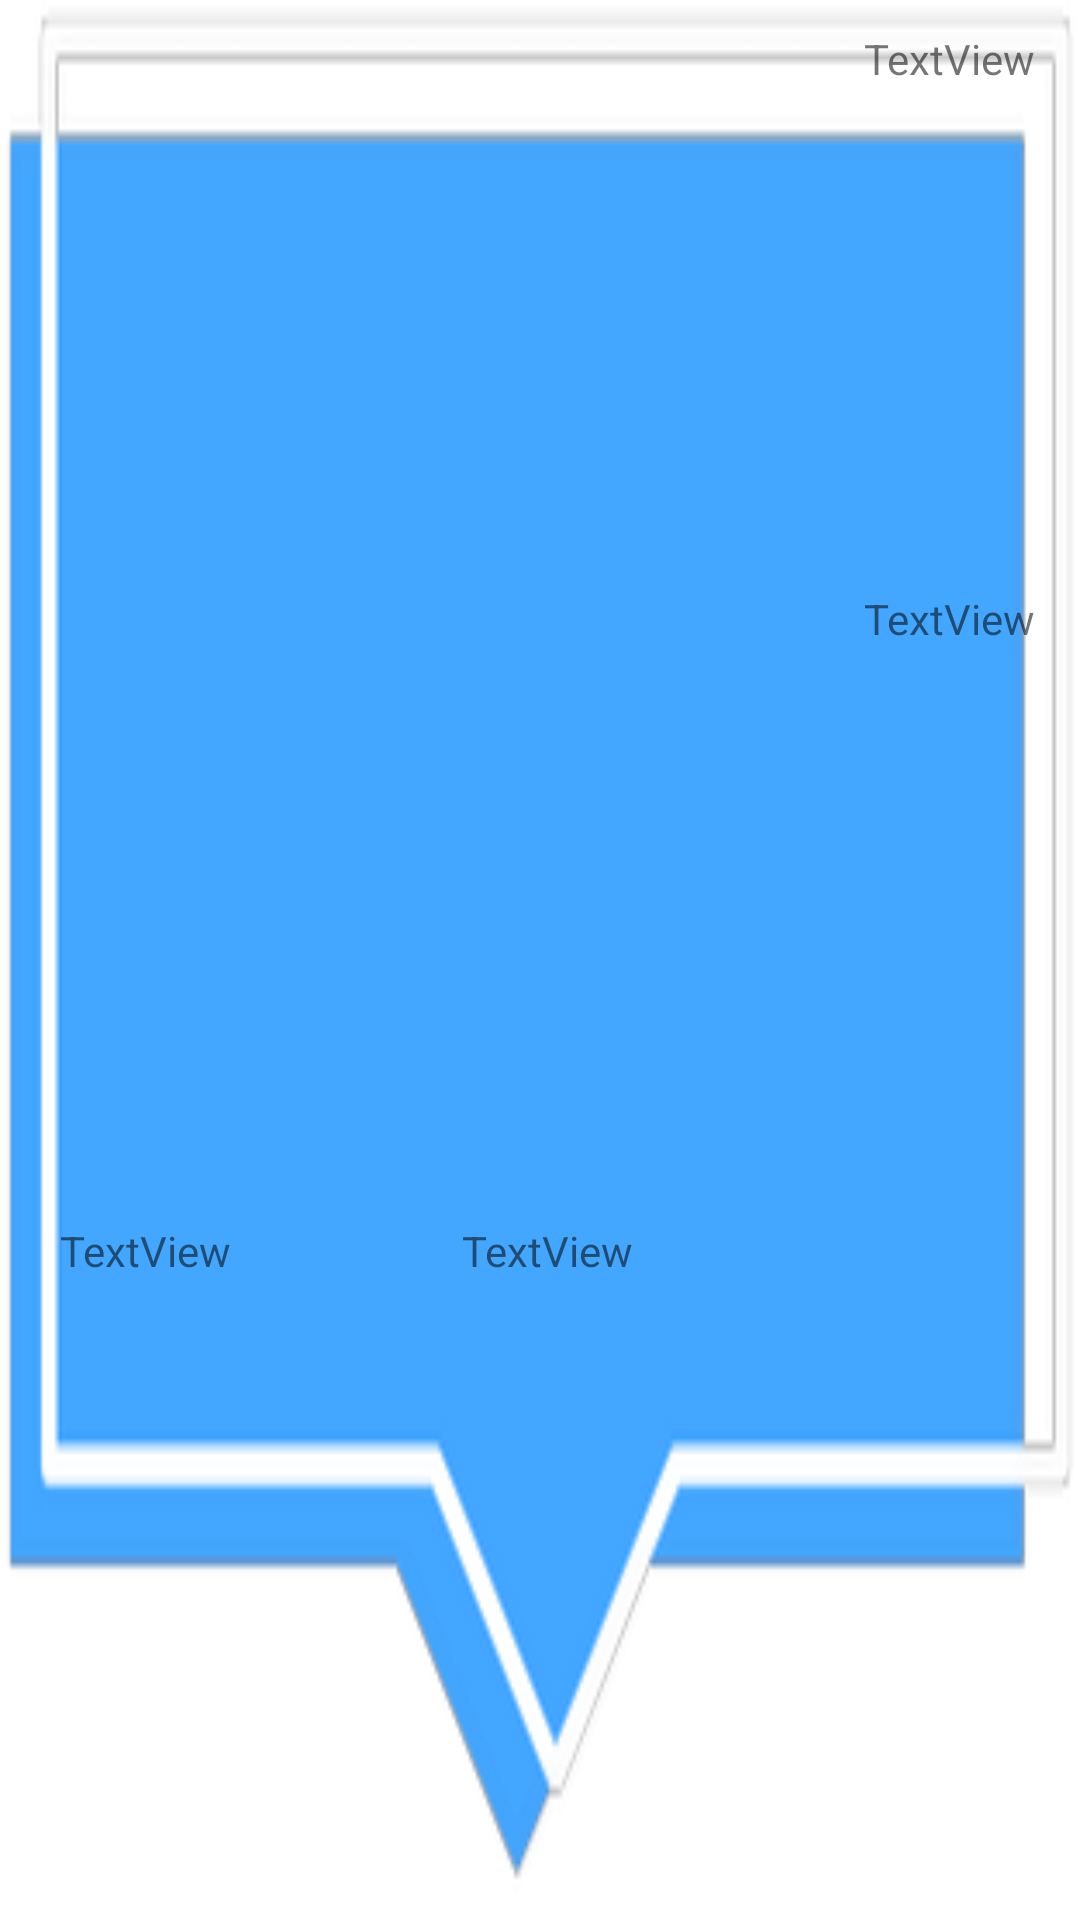

Layout XML and referenced resources for this Android screen:
<!-- AndroidManifest.xml: application theme Theme.ProjektuppgiftAndroidutveckling -->
<!-- res/layout/activity_map_info_window.xml -->
<?xml version="1.0" encoding="utf-8"?>
<androidx.constraintlayout.widget.ConstraintLayout xmlns:android="http://schemas.android.com/apk/res/android"
    xmlns:app="http://schemas.android.com/apk/res-auto"
    xmlns:tools="http://schemas.android.com/tools"
    android:layout_width="wrap_content"
    android:layout_height="wrap_content"
    android:background="@drawable/infowindowblueeditedit"
    tools:context=".User.MapInfoWindowActivity">

    <TextView
        android:id="@+id/restaurangTextView"
        android:layout_width="wrap_content"
        android:layout_height="wrap_content"
        android:layout_marginTop="10dp"
        android:layout_marginEnd="15dp"
        android:text="TextView"
        app:layout_constraintBottom_toTopOf="@+id/restaurangTextView2"
        app:layout_constraintEnd_toEndOf="parent"
        app:layout_constraintHorizontal_bias="1.0"
        app:layout_constraintStart_toEndOf="@+id/foodImageView"
        app:layout_constraintTop_toTopOf="parent"
        app:layout_constraintVertical_bias="0.0" />

    <TextView
        android:id="@+id/restaurangTextView2"
        android:layout_width="wrap_content"
        android:layout_height="wrap_content"
        android:layout_marginStart="10dp"
        android:layout_marginTop="5dp"
        android:layout_marginEnd="15dp"
        android:layout_marginBottom="27dp"
        android:text="TextView"
        app:layout_constraintBottom_toBottomOf="parent"
        app:layout_constraintEnd_toEndOf="parent"
        app:layout_constraintHorizontal_bias="0.0"
        app:layout_constraintStart_toEndOf="@+id/foodImageView"
        app:layout_constraintTop_toBottomOf="@+id/restaurangTextView" />

    <ImageView
        android:id="@+id/foodImageView"
        android:layout_width="wrap_content"
        android:layout_height="wrap_content"
        android:layout_marginStart="10dp"
        app:layout_constraintBottom_toBottomOf="parent"
        app:layout_constraintStart_toStartOf="parent"
        app:layout_constraintTop_toTopOf="parent"
        app:layout_constraintVertical_bias="0.333"
        app:srcCompat="@drawable/baseline_fastfood_24" />

    <TextView
        android:id="@+id/personTextView"
        android:layout_width="wrap_content"
        android:layout_height="wrap_content"
        android:layout_marginTop="10dp"
        android:layout_marginEnd="15dp"
        android:text="TextView"
        app:layout_constraintEnd_toEndOf="parent"
        app:layout_constraintTop_toTopOf="parent" />

    <TextView
        android:id="@+id/personEmailTextView"
        android:layout_width="wrap_content"
        android:layout_height="wrap_content"
        android:layout_marginStart="10dp"
        android:layout_marginTop="5dp"
        android:layout_marginEnd="15dp"
        android:layout_marginBottom="27dp"
        android:text="TextView"
        app:layout_constraintBottom_toBottomOf="parent"
        app:layout_constraintEnd_toEndOf="parent"
        app:layout_constraintStart_toEndOf="@+id/foodImageView"
        app:layout_constraintTop_toBottomOf="@+id/restaurangTextView" />
</androidx.constraintlayout.widget.ConstraintLayout>
<!-- resources referenced by this layout -->
<resources>
  <!-- drawable infowindowblueeditedit: png bitmap (drawable, 4560 bytes) -->
  <style name="Theme.ProjektuppgiftAndroidutveckling" parent="Theme.MaterialComponents.DayNight.NoActionBar">
          
          <item name="colorPrimary">@color/navy</item>
          <item name="colorPrimaryVariant">@color/navy</item>
          <item name="colorOnPrimary">@color/white</item>
          
          <item name="colorSecondary">@color/teal_200</item>
          <item name="colorSecondaryVariant">@color/teal_700</item>
          <item name="colorOnSecondary">@color/black</item>
          
          <item name="android:statusBarColor">?attr/colorPrimaryVariant</item>
          
      </style>
  <color name="navy">#16425B</color>
  <color name="white">#FFFFFFFF</color>
  <color name="teal_200">#FF03DAC5</color>
  <color name="teal_700">#FF018786</color>
  <color name="black">#FF000000</color>
</resources>
